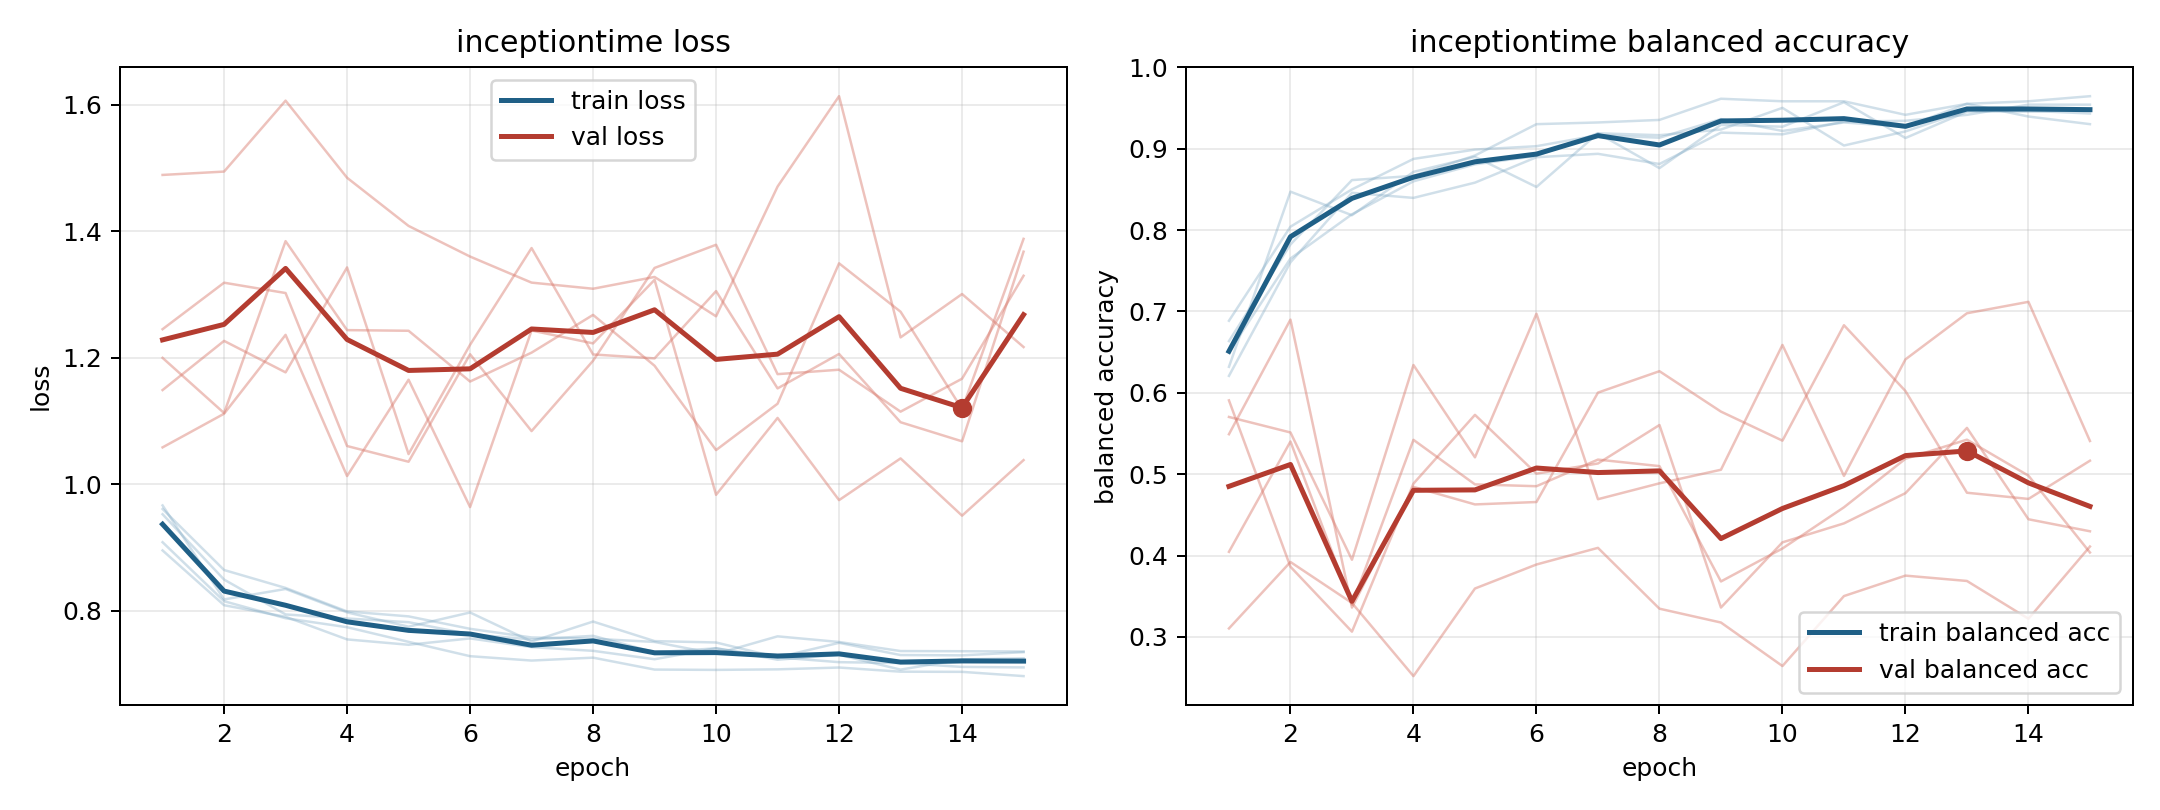

Values plotted in this chart, from the file beside it:
model, fold, epoch, train_loss, train_balanced_accuracy, val_loss, val_balanced_accuracy
inceptiontime, 1, 1, 0.9084, 0.6635, 1.489, 0.3104
inceptiontime, 1, 2, 0.8152, 0.7823, 1.495, 0.392
inceptiontime, 1, 3, 0.7882, 0.8615, 1.607, 0.3417
inceptiontime, 1, 4, 0.774, 0.8667, 1.485, 0.2518
inceptiontime, 1, 5, 0.7509, 0.8917, 1.409, 0.3594
inceptiontime, 1, 6, 0.7282, 0.9302, 1.36, 0.389
inceptiontime, 1, 7, 0.7213, 0.9323, 1.319, 0.4094
inceptiontime, 1, 8, 0.7259, 0.9354, 1.309, 0.3346
inceptiontime, 1, 9, 0.707, 0.9615, 1.328, 0.3176
inceptiontime, 1, 10, 0.7065, 0.9583, 1.266, 0.2642
inceptiontime, 1, 11, 0.7074, 0.9583, 1.471, 0.3502
inceptiontime, 1, 12, 0.7102, 0.9417, 1.614, 0.3753
inceptiontime, 1, 13, 0.7037, 0.9552, 1.232, 0.3687
inceptiontime, 1, 14, 0.7034, 0.9583, 1.301, 0.3223
inceptiontime, 1, 15, 0.6967, 0.9646, 1.217, 0.411
inceptiontime, 2, 1, 0.9666, 0.6319, 1.2, 0.5491
inceptiontime, 2, 2, 0.818, 0.8472, 1.113, 0.6899
inceptiontime, 2, 3, 0.8345, 0.8183, 1.385, 0.336
inceptiontime, 2, 4, 0.7975, 0.8715, 1.244, 0.4843
inceptiontime, 2, 5, 0.7749, 0.89, 1.243, 0.4628
inceptiontime, 2, 6, 0.7973, 0.853, 1.163, 0.4658
inceptiontime, 2, 7, 0.7515, 0.919, 1.208, 0.6002
inceptiontime, 2, 8, 0.783, 0.8762, 1.268, 0.6266
inceptiontime, 2, 9, 0.752, 0.9294, 1.188, 0.5769
inceptiontime, 2, 10, 0.7499, 0.9271, 1.054, 0.5412
inceptiontime, 2, 11, 0.7263, 0.9572, 1.127, 0.6831
inceptiontime, 2, 12, 0.7493, 0.9132, 1.35, 0.6022
inceptiontime, 2, 13, 0.73, 0.9456, 1.273, 0.4772
inceptiontime, 2, 14, 0.7295, 0.9468, 1.119, 0.4695
inceptiontime, 2, 15, 0.7346, 0.9433, 1.388, 0.5165
inceptiontime, 3, 1, 0.8954, 0.6885, 1.245, 0.5907
inceptiontime, 3, 2, 0.8088, 0.8042, 1.319, 0.3862
inceptiontime, 3, 3, 0.7905, 0.85, 1.303, 0.3064
inceptiontime, 3, 4, 0.7547, 0.8875, 1.061, 0.4884
inceptiontime, 3, 5, 0.7462, 0.899, 1.036, 0.5729
inceptiontime, 3, 6, 0.7563, 0.9031, 1.206, 0.5007
inceptiontime, 3, 7, 0.7425, 0.9167, 1.084, 0.5131
inceptiontime, 3, 8, 0.7367, 0.9135, 1.195, 0.5604
inceptiontime, 3, 9, 0.7234, 0.9365, 1.342, 0.3361
inceptiontime, 3, 10, 0.7407, 0.9219, 1.379, 0.4162
inceptiontime, 3, 11, 0.7226, 0.9323, 1.174, 0.4395
inceptiontime, 3, 12, 0.7303, 0.9271, 1.181, 0.4767
inceptiontime, 3, 13, 0.707, 0.9552, 1.115, 0.5569
inceptiontime, 3, 14, 0.7231, 0.9396, 1.167, 0.4446
inceptiontime, 3, 15, 0.7248, 0.9302, 1.33, 0.4298
inceptiontime, 4, 1, 0.9527, 0.6208, 1.058, 0.5703
inceptiontime, 4, 2, 0.8494, 0.7604, 1.112, 0.5512
inceptiontime, 4, 3, 0.7942, 0.8458, 1.236, 0.3948
inceptiontime, 4, 4, 0.7878, 0.8396, 1.013, 0.6342
inceptiontime, 4, 5, 0.782, 0.8583, 1.165, 0.5207
inceptiontime, 4, 6, 0.7629, 0.8896, 0.964, 0.6972
inceptiontime, 4, 7, 0.7546, 0.8937, 1.243, 0.4692
inceptiontime, 4, 8, 0.7604, 0.8812, 1.223, 0.4887
inceptiontime, 4, 9, 0.7344, 0.9198, 1.323, 0.5054
inceptiontime, 4, 10, 0.7406, 0.9177, 0.9834, 0.6588
inceptiontime, 4, 11, 0.7263, 0.9333, 1.105, 0.4978
inceptiontime, 4, 12, 0.7187, 0.9344, 0.975, 0.6411
inceptiontime, 4, 13, 0.7174, 0.9417, 1.041, 0.6978
inceptiontime, 4, 14, 0.7112, 0.9542, 0.9504, 0.7118
inceptiontime, 4, 15, 0.7104, 0.9542, 1.038, 0.5408
... 15 more rows
